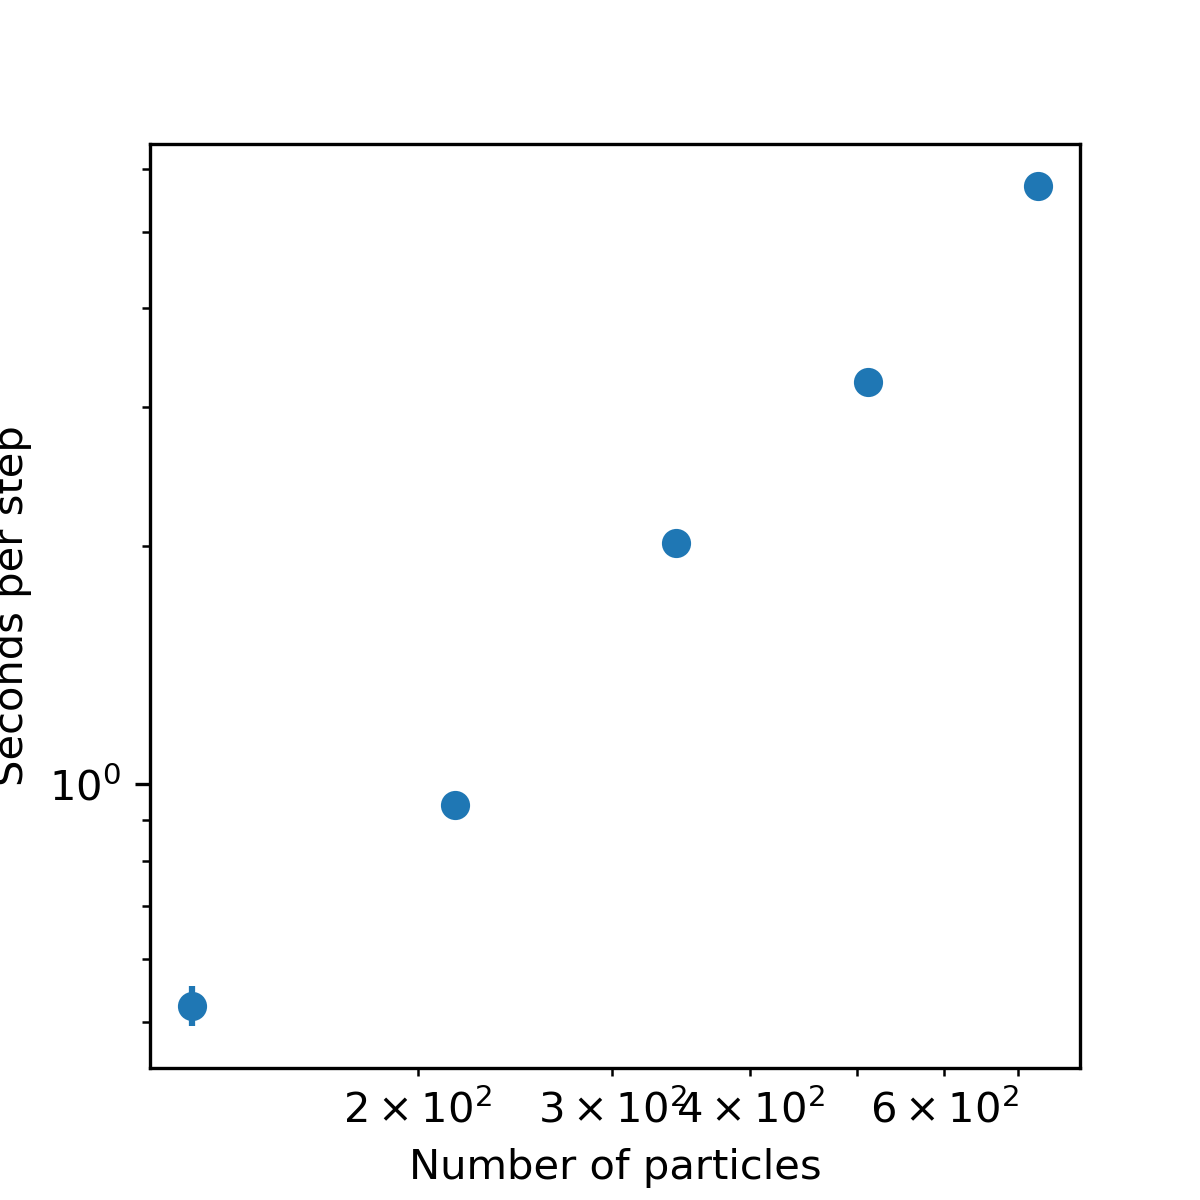

The data file committed next to this chart (first rows):
sizes, times, times_err
125, 0.5243, 0.03029
216, 0.941, 0.01613
343, 2.018, 0.02788
512, 3.231, 0.01951
729, 5.715, 0.0
